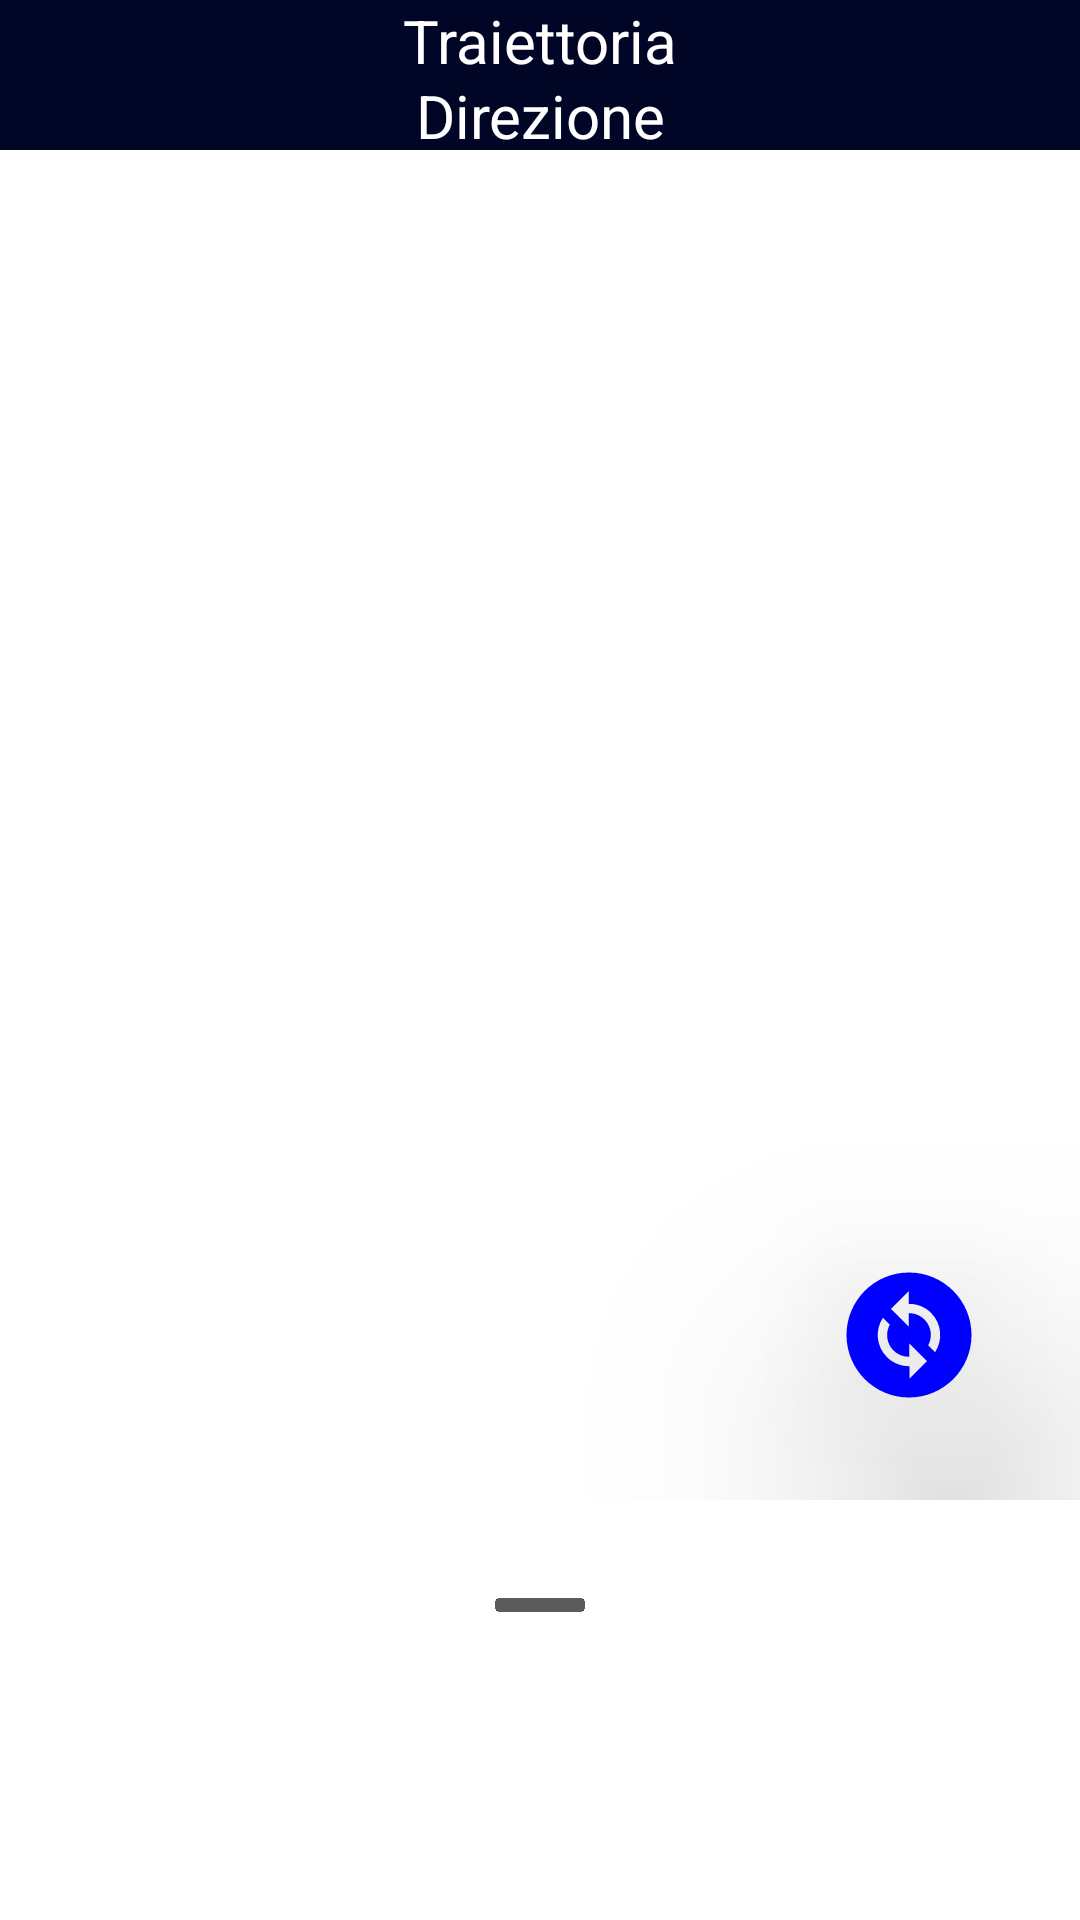

Reconstruct the res/layout file that produces this screen, plus the resources it refers to.
<!-- AndroidManifest.xml: application theme Theme.MaledettaTreEstAndroid -->
<!-- res/layout/fragment_posts_middle.xml -->
<?xml version="1.0" encoding="utf-8"?>
<androidx.constraintlayout.motion.widget.MotionLayout xmlns:android="http://schemas.android.com/apk/res/android"
    xmlns:tools="http://schemas.android.com/tools"
    android:layout_width="match_parent"
    android:layout_height="match_parent"
    android:background="@color/white"
    xmlns:app="http://schemas.android.com/apk/res-auto"
    app:layoutDescription="@xml/activity_posts_scene"
    tools:context=".Fragment_Test.Posts_Fragment_Middle">

    <TextView
        android:id="@+id/title"
        android:layout_width="match_parent"
        android:layout_height="25dp"
        android:layout_gravity="center"
        android:gravity="center"
        android:text="Traiettoria"
        android:textSize="20dp"
        android:background="#010627"
        android:textColor="@color/white"
        app:layout_constraintEnd_toEndOf="parent"
        app:layout_constraintStart_toStartOf="parent"
        app:layout_constraintTop_toTopOf="parent" />

    <TextView
        android:id="@+id/direzione"
        android:layout_width="match_parent"
        android:layout_height="25dp"
        android:layout_gravity="center"
        android:gravity="center"
        android:background="#010627"
        android:text="Direzione"
        android:textSize="20dp"
        android:textColor="@color/white"
        app:layout_constraintEnd_toEndOf="parent"
        app:layout_constraintStart_toStartOf="parent"
        app:layout_constraintTop_toBottomOf="@+id/title" />

        <androidx.constraintlayout.widget.ConstraintLayout
            android:id="@+id/map"
            android:layout_width="match_parent"
            android:layout_height="450dp"
            app:layout_constraintTop_toBottomOf="@+id/direzione">

            <ImageButton
                android:id="@+id/change_direction"
                android:layout_width="wrap_content"
                android:layout_height="wrap_content"
                android:layout_margin="20dp"
                android:layout_weight="1"
                android:backgroundTint="@android:color/transparent"
                android:translationZ="50dp"
                app:layout_constraintBottom_toBottomOf="parent"
                app:layout_constraintEnd_toEndOf="parent"
                app:srcCompat="@drawable/change_direction" />

        </androidx.constraintlayout.widget.ConstraintLayout>

    <androidx.constraintlayout.motion.widget.MotionLayout
        android:id="@+id/motionLayout"
        android:layout_width="match_parent"
        android:layout_height="200dp"
        android:background="@color/white"
        app:layoutDescription="@xml/activity_posts_xml_map_scene"
        app:layout_constraintBottom_toBottomOf="parent">

        <ImageView
            android:id="@+id/space"
            android:layout_width="match_parent"
            android:layout_height="30dp"
            android:src="@drawable/delete"
            android:translationZ="10dp" />

        <androidx.recyclerview.widget.RecyclerView
            android:id="@+id/lista_di_post"
            android:layout_width="match_parent"
            android:layout_height="wrap_content"
            app:layout_constraintTop_toBottomOf="@+id/space"
            tools:listitem="@layout/post" />
    </androidx.constraintlayout.motion.widget.MotionLayout>

</androidx.constraintlayout.motion.widget.MotionLayout>
<!-- res/layout/post.xml (included above) -->
<?xml version="1.0" encoding="utf-8"?>
<androidx.constraintlayout.widget.ConstraintLayout xmlns:android="http://schemas.android.com/apk/res/android"
    xmlns:app="http://schemas.android.com/apk/res-auto"
    xmlns:tools="http://schemas.android.com/tools"
    android:layout_width="match_parent"
    android:layout_height="wrap_content"
    android:layout_marginTop="8dp">

    <ImageView
        android:id="@+id/foto"
        android:layout_width="85dp"
        android:layout_height="85dp"
        android:layout_marginTop="16dp"
        android:layout_marginStart="16dp"
        app:layout_constraintStart_toStartOf="parent"
        app:layout_constraintTop_toTopOf="parent"
        tools:srcCompat="@tools:sample/avatars" />

    <TextView
        android:id="@+id/nome"
        android:layout_width="100dp"
        android:layout_height="wrap_content"
        android:layout_gravity="center_vertical"
        android:layout_marginStart="16dp"
        android:layout_weight="1"
        android:gravity="left"
        android:text="TextView"
        android:textColor="@color/black"
        android:textSize="18sp"
        app:layout_constraintBottom_toBottomOf="@+id/foto"
        app:layout_constraintStart_toEndOf="@+id/foto"
        app:layout_constraintTop_toTopOf="@+id/foto" />


    <Button
        android:id="@+id/follow"
        android:layout_width="wrap_content"
        android:layout_height="wrap_content"
        android:layout_gravity="center_vertical"
        android:layout_marginEnd="16dp"
        android:layout_weight="1"
        android:gravity="center"
        android:text="Follow"
        app:layout_constraintBottom_toBottomOf="@+id/foto"
        app:layout_constraintEnd_toEndOf="parent"
        app:layout_constraintHorizontal_bias="1.0"
        app:layout_constraintStart_toEndOf="@+id/nome"
        app:layout_constraintTop_toTopOf="@+id/foto" />


    <TextView
        android:id="@+id/stato"
        android:layout_width="wrap_content"
        android:layout_height="wrap_content"
        android:layout_marginStart="16dp"
        android:layout_marginTop="16dp"
        android:gravity="left"
        android:text="Stato: Gravi problemi"
        android:textColor="@color/black"
        app:layout_constraintStart_toStartOf="parent"
        app:layout_constraintTop_toBottomOf="@+id/foto" />

    <TextView
        android:id="@+id/ritardo"
        android:layout_width="wrap_content"
        android:layout_height="wrap_content"
        android:layout_marginEnd="16dp"
        android:gravity="right"
        android:text="Ritardo: Non specificato"
        android:textColor="@color/black"
        app:layout_constraintEnd_toEndOf="parent"
        app:layout_constraintTop_toTopOf="@+id/stato" />

    <TextView
        android:id="@+id/commento"
        android:layout_width="match_parent"
        android:layout_height="wrap_content"
        android:layout_marginStart="16dp"
        android:layout_marginEnd="16dp"
        android:layout_marginTop="16dp"
        android:gravity="center"
        android:text="TextView"
        android:textColor="@color/black"
        app:layout_constraintEnd_toEndOf="parent"
        app:layout_constraintStart_toStartOf="parent"
        app:layout_constraintTop_toBottomOf="@+id/ritardo" />

    <TextView
        android:id="@+id/data"
        android:layout_width="match_parent"
        android:layout_height="wrap_content"
        android:layout_marginStart="16dp"
        android:layout_marginTop="16dp"
        android:layout_marginEnd="16dp"
        android:gravity="right"
        android:text="TextView"
        android:textColor="@color/darkText"
        android:textSize="12sp"
        app:layout_constraintEnd_toEndOf="parent"
        app:layout_constraintStart_toStartOf="parent"
        app:layout_constraintTop_toBottomOf="@+id/commento" />

    
</androidx.constraintlayout.widget.ConstraintLayout>
<!-- resources referenced by this layout -->
<resources>
  <color name="black">#FF000000</color>
  <color name="darkText">#474747</color>
  <color name="white">#FFFFFFFF</color>
  <!-- drawable change_direction (drawable) -->
  <vector android:height="50dp" android:tint="#0000FF"
      android:viewportHeight="24" android:viewportWidth="24"
      android:width="50dp" xmlns:android="http://schemas.android.com/apk/res/android">
      <path android:fillColor="@android:color/white" android:pathData="M12,2C6.48,2 2,6.48 2,12c0,5.52 4.48,10 10,10s10,-4.48 10,-10C22,6.48 17.52,2 12,2zM12.06,19v-2.01c-0.02,0 -0.04,0 -0.06,0c-1.28,0 -2.56,-0.49 -3.54,-1.46c-1.71,-1.71 -1.92,-4.35 -0.64,-6.29l1.1,1.1c-0.71,1.33 -0.53,3.01 0.59,4.13c0.7,0.7 1.62,1.03 2.54,1.01v-2.14l2.83,2.83L12.06,19zM16.17,14.76l-1.1,-1.1c0.71,-1.33 0.53,-3.01 -0.59,-4.13C13.79,8.84 12.9,8.5 12,8.5c-0.02,0 -0.04,0 -0.06,0v2.15L9.11,7.83L11.94,5v2.02c1.3,-0.02 2.61,0.45 3.6,1.45C17.24,10.17 17.45,12.82 16.17,14.76z"/>
  </vector>
  <!-- drawable delete: png bitmap (drawable, 1729 bytes) -->
  <style name="Theme.MaledettaTreEstAndroid" parent="Theme.MaterialComponents.DayNight.NoActionBar">
          
          <item name="colorPrimary">@color/purple_500</item>
          <item name="colorPrimaryVariant">@color/purple_700</item>
          <item name="colorOnPrimary">@color/white</item>
          
          <item name="colorSecondary">@color/teal_200</item>
          <item name="colorSecondaryVariant">@color/teal_700</item>
          <item name="colorOnSecondary">@color/black</item>
          
          <item name="android:statusBarColor" tools:targetApi="l">?attr/colorPrimaryVariant</item>
          
      </style>
  <color name="purple_500">#FF6200EE</color>
  <color name="purple_700">#FF3700B3</color>
  <color name="teal_200">#FF03DAC5</color>
  <color name="teal_700">#FF018786</color>
</resources>
